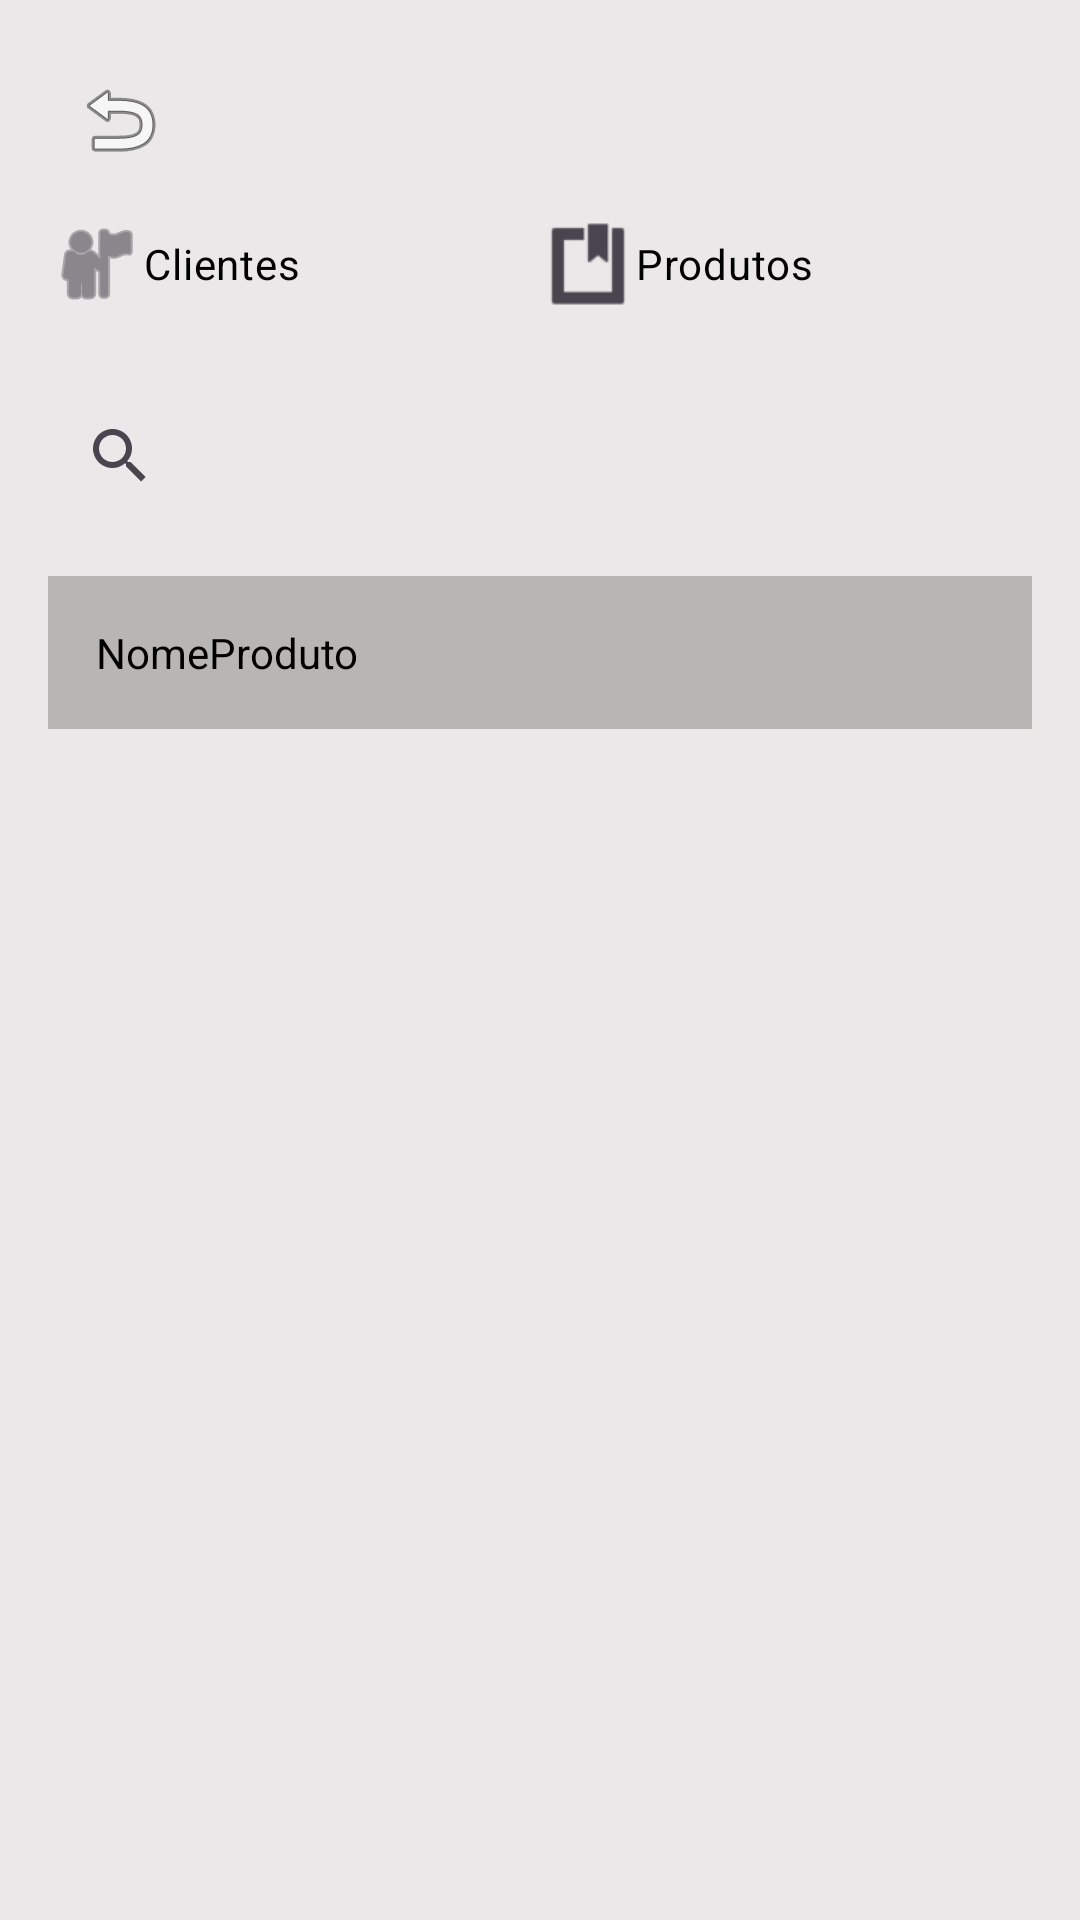

Here is an Android app screen rendered from its layout file. Give the layout XML and the strings, colors and styles it references.
<!-- AndroidManifest.xml: application theme Theme.App_loja -->
<!-- res/layout/activity_tela2.xml -->
<androidx.constraintlayout.widget.ConstraintLayout xmlns:android="http://schemas.android.com/apk/res/android"
    xmlns:app="http://schemas.android.com/apk/res-auto"
    xmlns:tools="http://schemas.android.com/tools"
    android:id="@+id/pedidosid"
    android:layout_width="match_parent"
    android:layout_height="match_parent"
    android:background="#A6A5A5"
    tools:context=".MainActivity">

    
    <LinearLayout
        android:layout_width="match_parent"
        android:layout_height="match_parent"
        android:background="#EAE8E8"
        android:orientation="vertical"
        android:padding="16dp">

        
        <LinearLayout
            android:layout_width="match_parent"
            android:layout_height="wrap_content"
            android:gravity="start"
            android:orientation="horizontal"
            android:padding="8dp">

            <ImageView
                android:layout_width="32dp"
                android:layout_height="32dp"
                android:contentDescription="Voltar"
                android:src="@android:drawable/ic_menu_revert" />
        </LinearLayout>

        
        <LinearLayout
            android:layout_width="match_parent"
            android:layout_height="wrap_content"
            android:gravity="center"
            android:orientation="horizontal">

            <RadioButton
                android:id="@+id/radioButtonClientes"
                android:layout_width="0dp"
                android:layout_height="wrap_content"
                android:layout_weight="1"
                android:button="@android:drawable/ic_menu_myplaces"
                android:text="Clientes"
                android:textColor="#000000" />

            <RadioButton
                android:id="@+id/radioButtonProdutos"
                android:layout_width="0dp"
                android:layout_height="wrap_content"
                android:layout_weight="1"
                android:button="@android:drawable/ic_input_get"
                android:text="Produtos"
                android:textColor="#000000" />
        </LinearLayout>

        
        <SearchView
            android:layout_width="match_parent"
            android:layout_height="wrap_content"
            android:layout_marginTop="16dp"
            android:layout_marginBottom="16dp"
            android:queryHint="Pesquisar" />

        
        <ScrollView
            android:layout_width="match_parent"
            android:layout_height="wrap_content">

            <LinearLayout
                android:layout_width="match_parent"
                android:layout_height="wrap_content"
                android:orientation="vertical">

                
                <LinearLayout
                    android:layout_width="match_parent"
                    android:layout_height="wrap_content"
                    android:background="#B8B5B5"
                    android:elevation="4dp"
                    android:orientation="vertical"
                    android:padding="16dp">

                    <TextView
                        android:layout_width="wrap_content"
                        android:layout_height="wrap_content"
                        android:text="NomeProduto"
                        android:textColor="#000" />
                </LinearLayout>

            </LinearLayout>
        </ScrollView>

    </LinearLayout>

</androidx.constraintlayout.widget.ConstraintLayout>
<!-- resources referenced by this layout -->
<resources>
  <style name="Theme.App_loja" parent="Base.Theme.App_loja" />
  <style name="Base.Theme.App_loja" parent="Theme.Material3.DayNight.NoActionBar">
          
          
      </style>
</resources>
